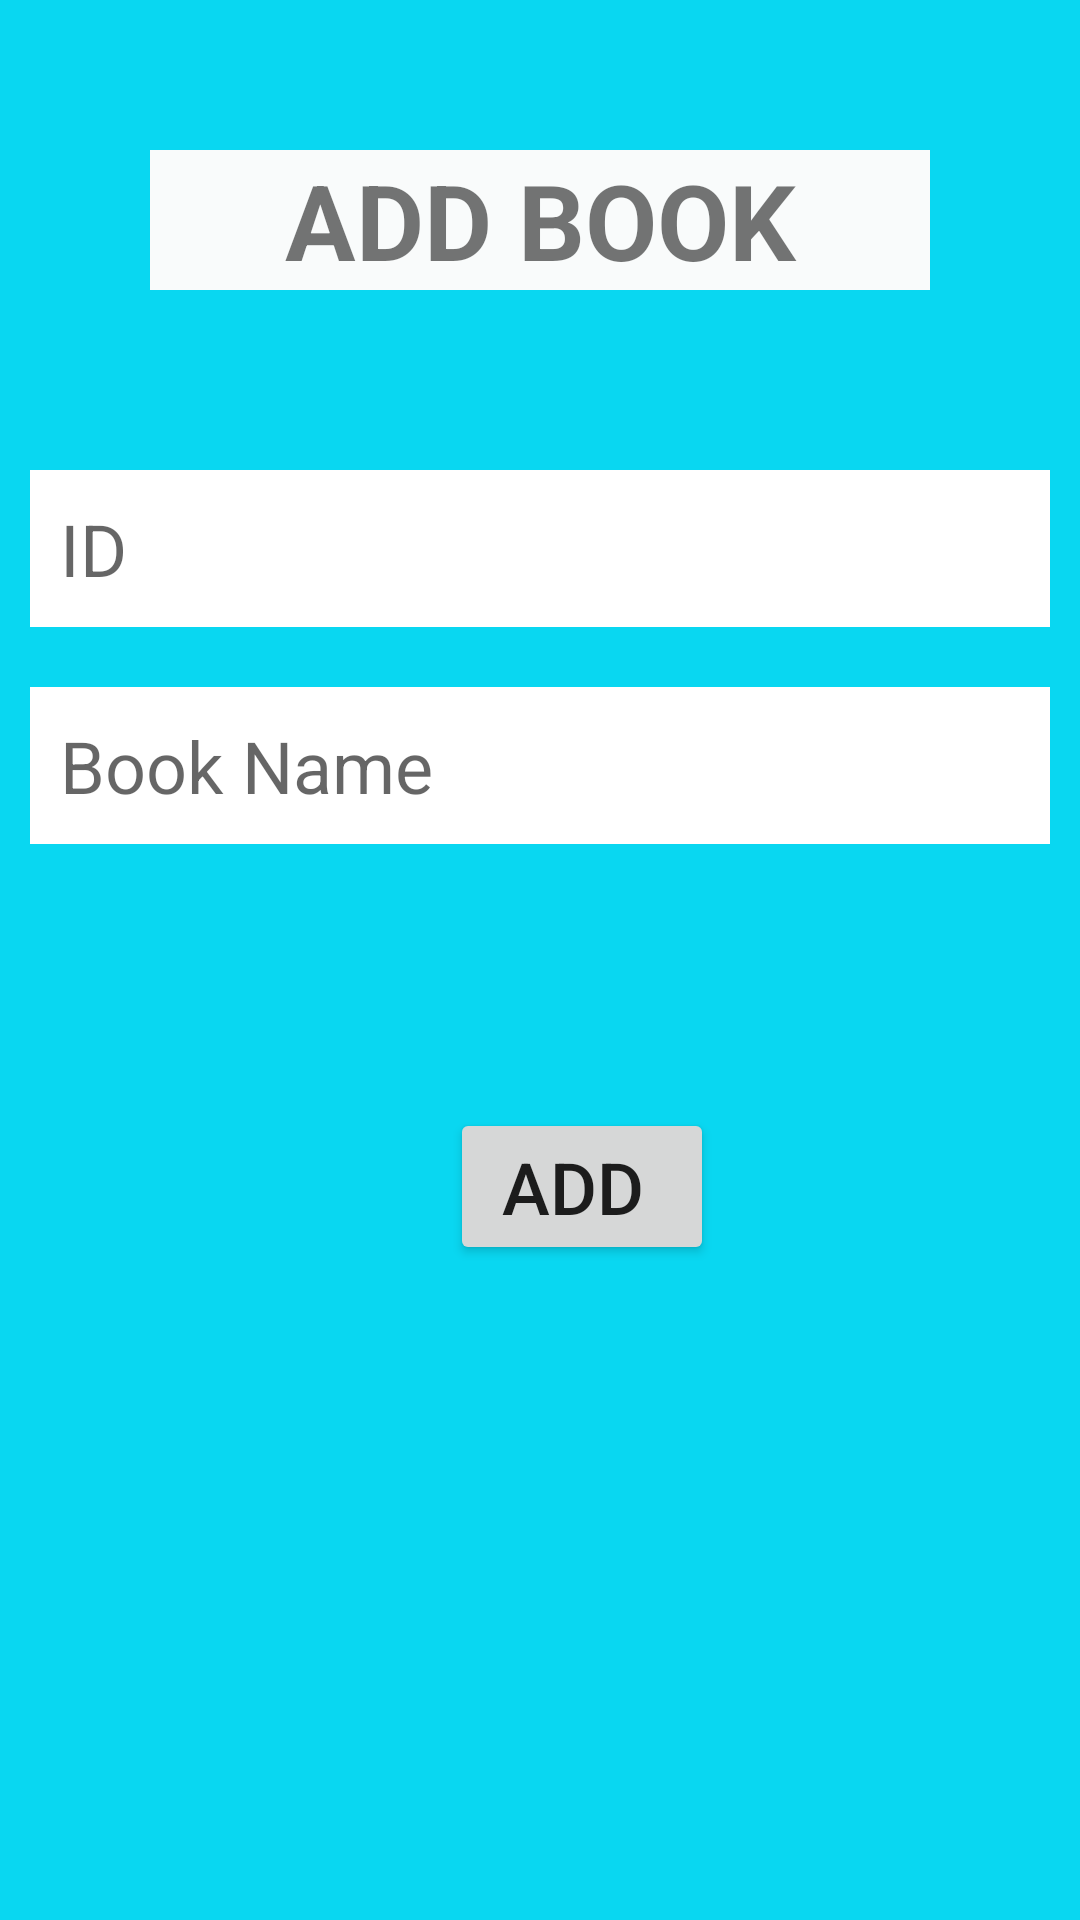

Here is an Android app screen rendered from its layout file. Give the layout XML and the strings, colors and styles it references.
<!-- AndroidManifest.xml: application theme Theme.OnlineLibrary -->
<!-- res/layout/activity_add_book.xml -->
<?xml version="1.0" encoding="utf-8"?>
<RelativeLayout xmlns:android="http://schemas.android.com/apk/res/android"
    xmlns:app="http://schemas.android.com/apk/res-auto"
    xmlns:tools="http://schemas.android.com/tools"
    android:layout_width="match_parent"
    android:layout_height="match_parent"
    android:background="#09D7F1"
    tools:context=".AddBookActivity">

    <TextView
        android:id="@+id/AddBook"
        android:layout_width="match_parent"
        android:layout_height="wrap_content"
        android:layout_marginStart="50dp"
        android:layout_marginTop="50dp"
        android:layout_marginEnd="50dp"
        android:layout_marginBottom="50dp"
        android:background="#F9FBFB"
        android:gravity="center"
        android:text="ADD BOOK"
        android:textSize="35dp"
        android:textStyle="bold" />

    <EditText
        android:id="@+id/id"
        android:layout_width="match_parent"
        android:layout_height="wrap_content"
        android:layout_below="@id/AddBook"
        android:layout_marginStart="10dp"
        android:layout_marginTop="10dp"
        android:layout_marginEnd="10dp"
        android:layout_marginBottom="10dp"
        android:background="@color/white"
        android:hint="ID"
        android:padding="10dp"
        android:textSize="24sp" />

    <EditText
        android:id="@+id/name"
        android:layout_width="match_parent"
        android:layout_height="wrap_content"
        android:layout_below="@id/id"
        android:layout_marginStart="10dp"
        android:layout_marginTop="10dp"
        android:layout_marginEnd="10dp"
        android:layout_marginBottom="10dp"
        android:background="@color/white"
        android:hint="Book Name"
        android:padding="10dp"
        android:textSize="24sp"/>

    <Button
        android:id="@+id/add"
        android:layout_width="wrap_content"
        android:layout_height="wrap_content"
        android:layout_below="@id/name"
        android:layout_marginStart="150dp"
        android:layout_marginTop="78dp"
        android:layout_marginEnd="10dp"
        android:layout_marginBottom="10dp"
        android:gravity="center|center_horizontal"
        android:text="ADD "
        android:textSize="24sp" />
</RelativeLayout>
<!-- resources referenced by this layout -->
<resources>
  <color name="white">#FFFFFFFF</color>
  <style name="Theme.OnlineLibrary" parent="Theme.MaterialComponents.DayNight.DarkActionBar">
          
          <item name="colorPrimary">@color/purple_500</item>
          <item name="colorPrimaryVariant">@color/purple_700</item>
          <item name="colorOnPrimary">@color/white</item>
          
          <item name="colorSecondary">@color/teal_200</item>
          <item name="colorSecondaryVariant">@color/teal_700</item>
          <item name="colorOnSecondary">@color/black</item>
          
          <item name="android:statusBarColor">?attr/colorPrimaryVariant</item>
          
      </style>
  <color name="purple_500">#FF6200EE</color>
  <color name="purple_700">#FF3700B3</color>
  <color name="teal_200">#FF03DAC5</color>
  <color name="teal_700">#FF018786</color>
  <color name="black">#FF000000</color>
</resources>
